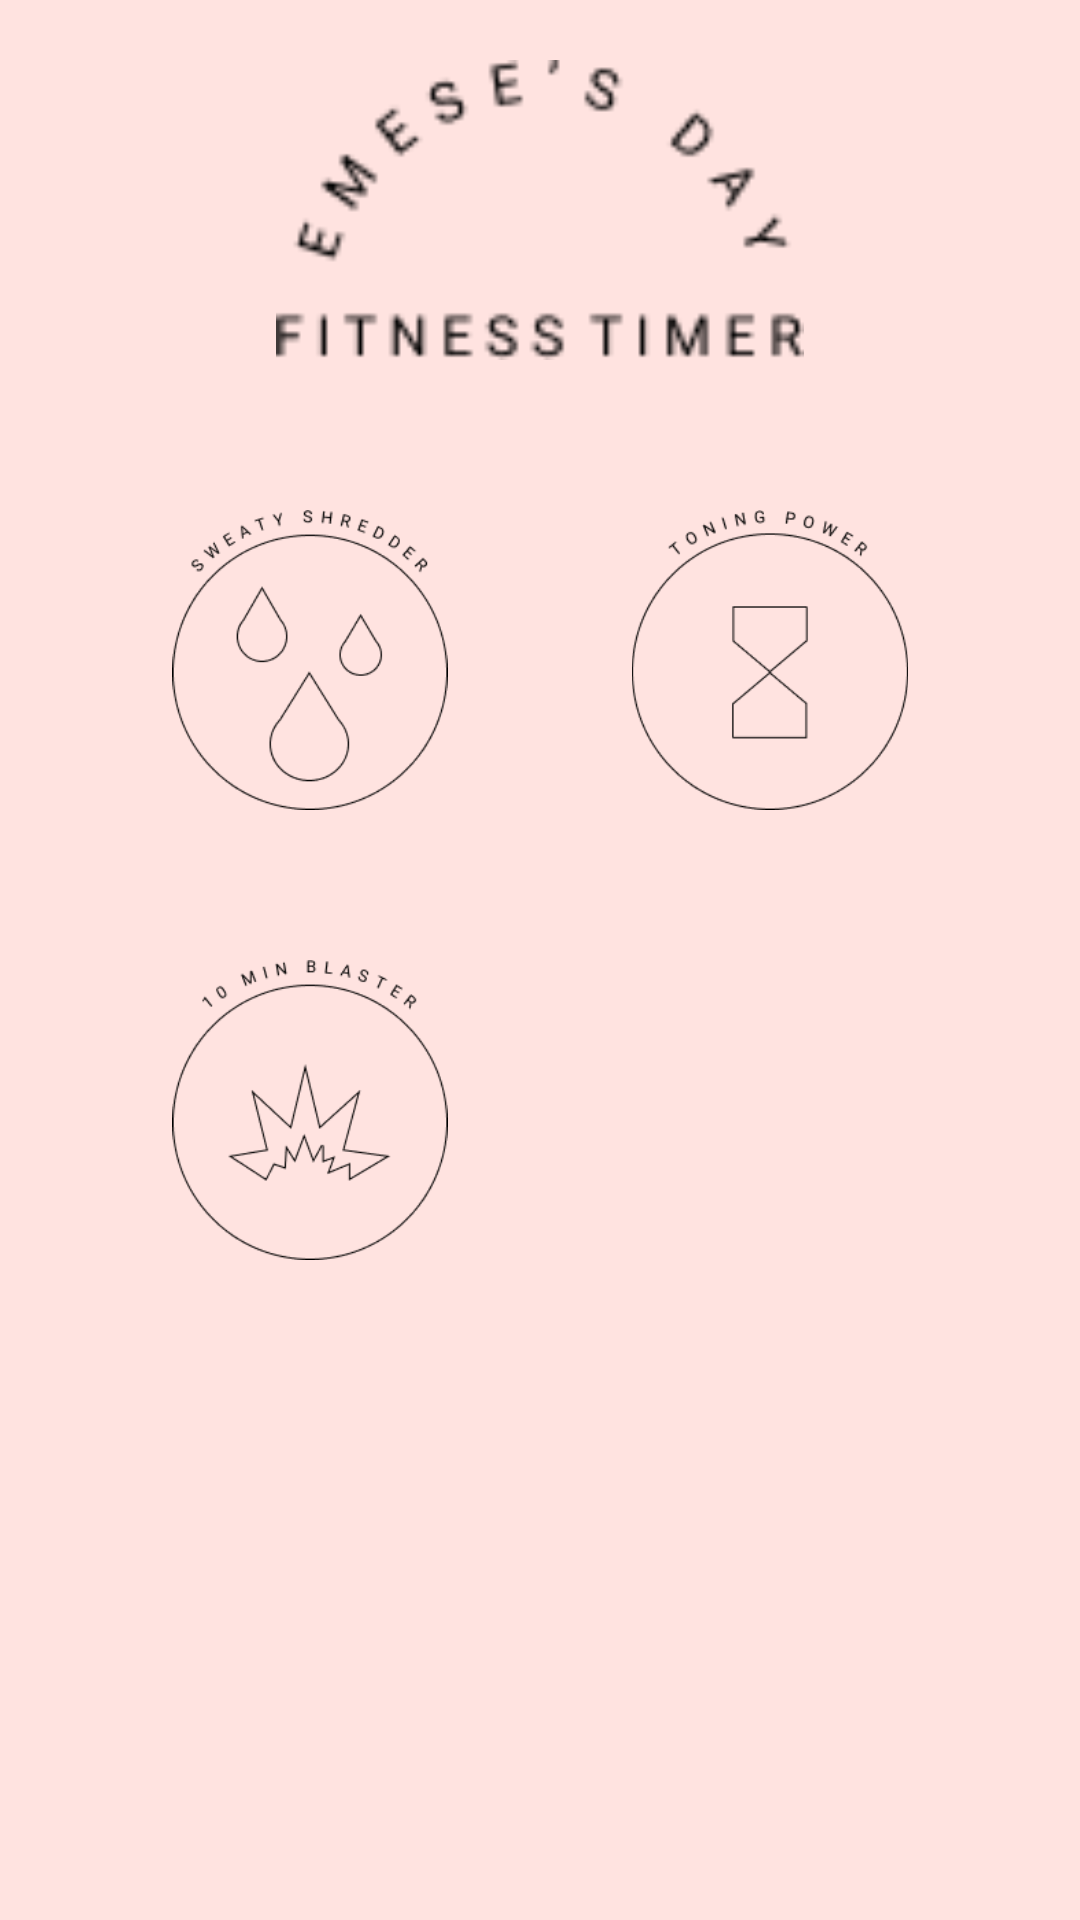

Android layout source for this screen:
<!-- AndroidManifest.xml: application theme AppTheme.NoActionBar -->
<!-- res/layout/fragment_menu.xml -->
<?xml version="1.0" encoding="utf-8"?>
<androidx.constraintlayout.widget.ConstraintLayout xmlns:android="http://schemas.android.com/apk/res/android"
    xmlns:app="http://schemas.android.com/apk/res-auto"
    xmlns:tools="http://schemas.android.com/tools"
    android:layout_width="match_parent"
    android:layout_height="match_parent"
    android:background="@color/colorPrimary">

    <ImageView
        android:id="@+id/title_menu"
        android:layout_width="200dp"
        android:layout_height="100dp"
        android:layout_marginTop="20dp"
        android:src="@drawable/menu_title"
        app:layout_constraintEnd_toEndOf="parent"
        app:layout_constraintStart_toStartOf="parent"
        app:layout_constraintTop_toTopOf="parent"
        tools:ignore="ContentDescription" />

    <ImageView
        android:id="@+id/sweaty_shredder_menu"
        android:layout_width="100dp"
        android:layout_height="100dp"
        android:layout_marginTop="50dp"
        android:clickable="true"
        android:focusable="true"
        android:src="@drawable/sweaty_shredder"
        app:layout_constraintEnd_toStartOf="@id/toning_power_menu"
        app:layout_constraintStart_toStartOf="parent"
        app:layout_constraintTop_toBottomOf="@id/title_menu"
        tools:ignore="ContentDescription" />

    <ImageView
        android:id="@+id/toning_power_menu"
        android:layout_width="100dp"
        android:layout_height="100dp"
        android:layout_marginTop="50dp"
        android:clickable="true"
        android:focusable="true"
        android:src="@drawable/toning_power"
        app:layout_constraintEnd_toEndOf="parent"
        app:layout_constraintStart_toEndOf="@id/sweaty_shredder_menu"
        app:layout_constraintTop_toBottomOf="@id/title_menu"
        tools:ignore="ContentDescription" />

    <ImageView
        android:id="@+id/blaster_menu"
        android:layout_width="100dp"
        android:layout_height="100dp"
        android:layout_marginTop="50dp"
        android:clickable="true"
        android:focusable="true"
        android:src="@drawable/blaster"
        app:layout_constraintEnd_toStartOf="@id/toning_power_menu"
        app:layout_constraintStart_toStartOf="parent"
        app:layout_constraintTop_toBottomOf="@id/sweaty_shredder_menu"
        tools:ignore="ContentDescription" />

</androidx.constraintlayout.widget.ConstraintLayout>
<!-- resources referenced by this layout -->
<resources>
  <color name="colorPrimary">#ffe3e0</color>
  <!-- drawable blaster: png bitmap (drawable-v24, 5523 bytes) -->
  <!-- drawable menu_title: png bitmap (drawable-v24, 1601 bytes) -->
  <!-- drawable sweaty_shredder: png bitmap (drawable-v24, 5399 bytes) -->
  <!-- drawable toning_power: png bitmap (drawable-v24, 4379 bytes) -->
  <style name="AppTheme.NoActionBar" parent="Theme.AppCompat.Light.DarkActionBar">
          <item name="windowActionBar">false</item>
          <item name="windowNoTitle">true</item>
      </style>
</resources>
